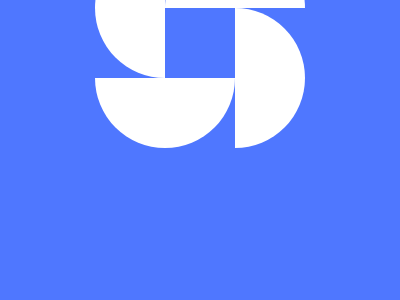

Give the HTML and CSS whose rendering is this image.

<!-- file: index.html -->
<!DOCTYPE html>
<html lang="en">
<head>
    <meta charset="UTF-8">
    <meta name="viewport" content="width=device-width, initial-scale=1.0">
    <title>Aug-8-17-2023</title>
    <link rel="stylesheet" href="style.css">
</head>
<body>
    <div class="box">
        <div class="top"></div>
        <div class="bottom"></div>
        <div class="left"></div>
        <div class="right"></div>
    </div>
</body>
</html>

/* file: style.css */

  body{
    background-color: #4F77FF;
    display: flex;
    justify-content: center;
    align-items: center;
  }
  .box {
    width: 70px;
    height: 70px;
    background: #4F77FF;
  }
  .top{
    background-color: #FFFFFF;
    width: 140px;
    height: 70px;
    border-radius: 100px 100px 0 0;
    position: relative;
    top: -70px
  }
  .bottom{
    background-color: #FFFFFF;
    width: 140px;
    height: 70px;
    border-radius: 100px 100px 0 0;
    position: relative;
    right:70px;
    rotate: 180deg;
  }
  .left{
    background-color: #FFFFFF;
    width: 140px;
    height: 70px;
    border-radius: 100px 100px 0 0;
    position: relative;
    bottom: 175px;
    right: 105px;
    rotate: -90deg;
  }
  .right{
    background-color: #FFFFFF;
    width: 140px;
    height: 70px;
    border-radius: 100px 100px 0 0;
    position: relative;
    bottom: 175px;
    left: 35px;
    rotate: 90deg;
  }
